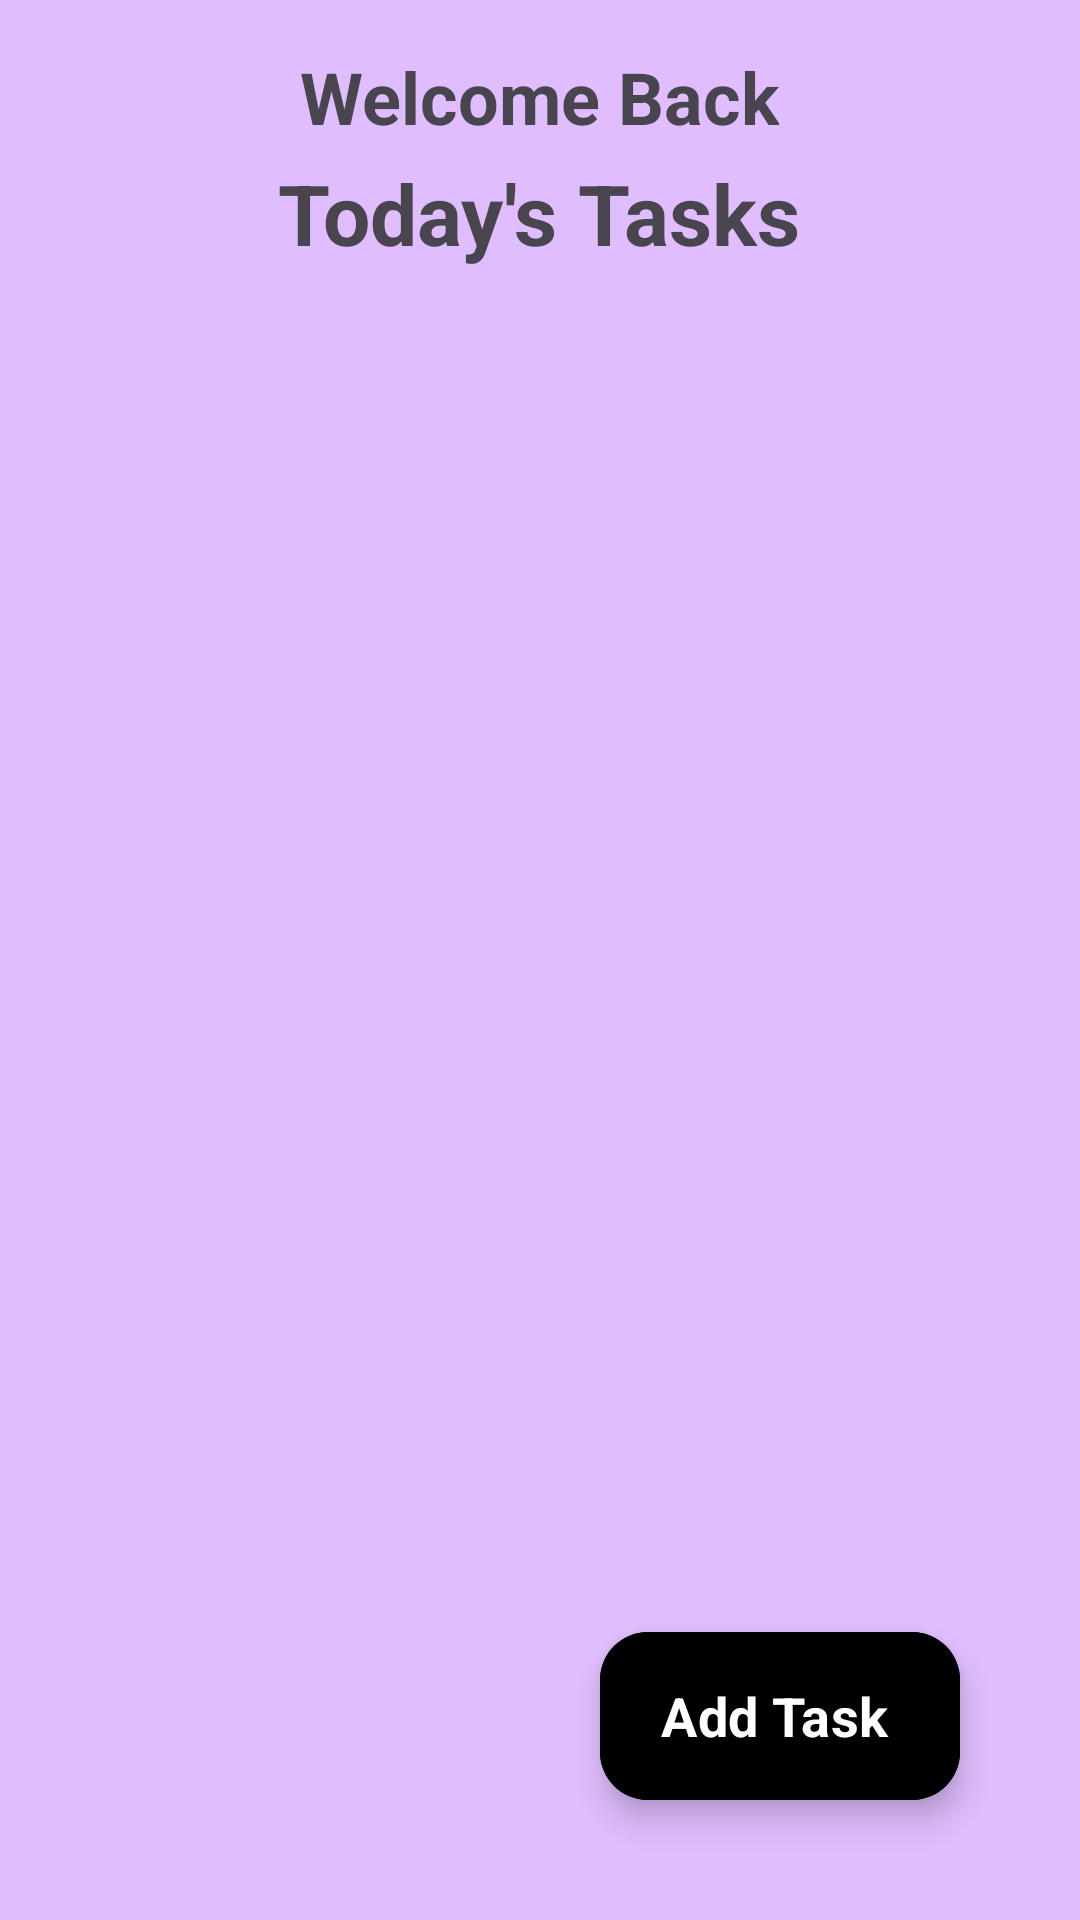

Produce the Android XML layout that renders to this screen, including the resource entries it uses.
<!-- AndroidManifest.xml: application theme Theme.TaskPro -->
<!-- res/layout/activity_main.xml -->
<?xml version="1.0" encoding="utf-8"?>
<androidx.coordinatorlayout.widget.CoordinatorLayout xmlns:android="http://schemas.android.com/apk/res/android"
    xmlns:app="http://schemas.android.com/apk/res-auto"
    xmlns:tools="http://schemas.android.com/tools"
    android:id="@+id/main"
    android:layout_width="match_parent"
    android:layout_height="match_parent"
    android:background="@color/MainBackgroundColor"
    tools:context=".MainActivity">

<LinearLayout
    android:layout_width="match_parent"
    android:layout_height="match_parent"
    android:orientation="vertical">

    <TextView
        android:layout_marginTop="16dp"
        android:layout_width="wrap_content"
        android:layout_height="wrap_content"
        android:layout_gravity="center"
        android:text="@string/welcome_back"
        android:textSize="24sp"
        android:textStyle="bold"/>

    <TextView
        android:layout_marginTop="4dp"
        android:layout_width="wrap_content"
        android:layout_height="wrap_content"
        android:layout_gravity="center"
        android:text="@string/today_s_tasks"
        android:textSize="28sp"
        android:textStyle="bold"/>


    <androidx.recyclerview.widget.RecyclerView
        android:id="@+id/taskRV"
        android:layout_width="match_parent"
        android:layout_height="match_parent"
        android:clipToPadding="false"
        android:orientation="vertical"
        android:paddingBottom="100dp"
        app:layoutManager="androidx.recyclerview.widget.LinearLayoutManager"
        tools:listitem="@layout/view_task_layout" />

</LinearLayout>
    <com.google.android.material.floatingactionbutton.ExtendedFloatingActionButton
        android:id="@+id/addTaskFABtn"
        android:layout_width="wrap_content"
        android:layout_height="wrap_content"
        android:layout_gravity="bottom|end"
        android:layout_margin="40dp"
        android:backgroundTint="@color/black"
        android:text="@string/add_task"
        android:textColor="@color/white"
        android:textStyle="bold"
        android:textSize="18sp"
        app:icon="@drawable/ic_add_circle"
        app:iconSize="25dp"
        app:iconTint="@color/white"
        />



</androidx.coordinatorlayout.widget.CoordinatorLayout>
<!-- res/layout/view_task_layout.xml (included above) -->
<?xml version="1.0" encoding="utf-8"?>
<com.google.android.material.card.MaterialCardView xmlns:android="http://schemas.android.com/apk/res/android"
    android:layout_width="match_parent"
    android:layout_height="wrap_content"
    style="@style/CardViewStyle"
    xmlns:app="http://schemas.android.com/apk/res-auto"
    android:layout_marginHorizontal="8dp"
    android:layout_marginVertical="4dp"
    android:foreground="?android:attr/selectableItemBackground"
    app:cardBackgroundColor="@color/white"
    app:cardElevation="10dp"
    >

     <RelativeLayout
         android:layout_width="match_parent"
         android:layout_height="wrap_content"
         android:layout_margin="10dp">

         <LinearLayout
             android:layout_width="match_parent"
             android:layout_height="wrap_content"
             android:layout_alignParentStart="false"
             android:layout_centerVertical="true"
             android:layout_toStartOf="@id/editDeleteL"
             android:orientation="vertical">

             <TextView
                 android:id="@+id/titleTxt"
                 android:layout_width="match_parent"
                 android:layout_height="wrap_content"
                 android:text="@string/title"
                 android:textColor="@color/black"
                 android:textSize="20sp"
                 android:textStyle="bold"/>

             <TextView
                 android:id="@+id/descrTxt"
                 android:layout_width="match_parent"
                 android:layout_height="wrap_content"
                 android:text="@string/description"
                 android:textColor="@color/black"
                 android:layout_marginVertical="4dp"
                 android:textSize="18sp"
                 android:textStyle="bold"/>

             <TextView
                 android:id="@+id/dateTxt"
                 android:layout_width="match_parent"
                 android:layout_height="wrap_content"
                 android:text="@string/date"
                 android:layout_marginVertical="4dp"
                 android:textSize="18sp"
                 />



         </LinearLayout>

         <LinearLayout
             android:layout_width="wrap_content"
             android:layout_height="wrap_content"
             android:id="@+id/editDeleteL"
             android:layout_alignParentEnd="true"
             android:layout_centerVertical="true"
             android:orientation="vertical">
             <ImageView
                 android:layout_width="35dp"
                 android:layout_height="35dp"
                 android:id="@+id/editImg"
                 android:layout_marginVertical="4dp"
                 android:src="@drawable/ic_edit"/>

             <ImageView
                 android:layout_width="35dp"
                 android:layout_height="35dp"
                 android:id="@+id/delImg"
                 android:layout_marginVertical="4dp"
                 android:src="@drawable/ic_delete"/>


         </LinearLayout>






     </RelativeLayout>

</com.google.android.material.card.MaterialCardView>
<!-- resources referenced by this layout -->
<resources>
  <color name="MainBackgroundColor">#E0BDFE</color>
  <color name="black">#FF000000</color>
  <color name="white">#FFFFFFFF</color>
  <string name="add_task">Add Task</string>
  <string name="date">Date</string>
  <string name="description">Description</string>
  <string name="title">Title</string>
  <string name="today_s_tasks">Today\'s Tasks</string>
  <string name="welcome_back">Welcome Back</string>
  <style name="CardViewStyle" parent="Widget.Material3.CardView.Filled">
          <item name="shapeAppearanceOverlay">@style/CutShape</item>
      </style>
  <style name="Theme.TaskPro" parent="Base.Theme.TaskPro" />
  <style name="CutShape" parent="ShapeAppearance.Material3.MediumComponent">
          <item name="cornerFamily">cut</item>
          <item name="cornerSize"> 12dp</item>
      </style>
  <style name="Base.Theme.TaskPro" parent="Theme.Material3.Light.NoActionBar">
          
          
          
          
          <item name="fontFamily">@font/ubuntu_mono_regular</item>
          <item name="android:statusBarColor">@color/black</item>
      </style>
</resources>
